Image classification data set "PlantVillage_Split" (rhoust123/Plant_Disease_Classifier on GitHub). Class labels (15): pepper bell bacterial spot, pepper bell healthy, potato early blight, potato late blight, potato healthy, tomato bacterial spot, tomato early blight, tomato late blight, tomato leaf mold, tomato septoria leaf spot, tomato spider mites two spotted spider mite, tomato target spot, tomato yellow leaf curl virus, tomato mosaic virus, tomato healthy.

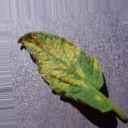
Label: tomato leaf mold

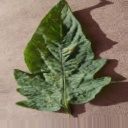
Label: tomato spider mites two spotted spider mite

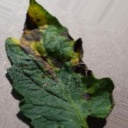
Label: tomato early blight

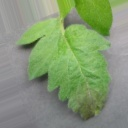
Label: tomato late blight

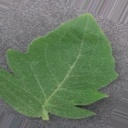
Label: tomato healthy

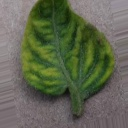
Label: tomato yellow leaf curl virus
